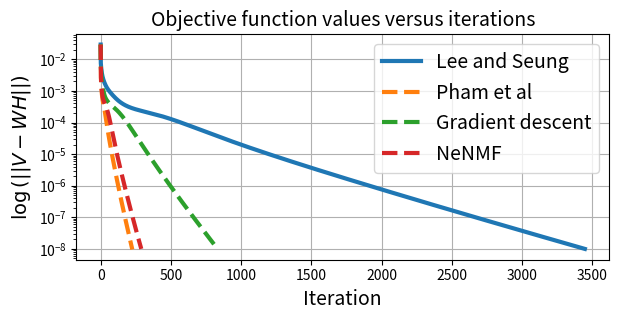

Here is the Python script that generated this plot:
#!/usr/bin/env python3
# -*- coding: utf-8 -*-
"""
Created on Tue Jun 22 14:55:58 2021

@author: pham
"""

import numpy as np
from numpy import linalg as la
from matplotlib import pyplot as plt
#from tempfile import TemporaryFile # save numpy arrays 
import time
#import tensorly as tl


#------------------------------------
# PMF algorithm version Lee and Seung

def NMF_Lee_Seung(V, W0, H0, NbIter, NbIter_inner, legacy=True, epsilon=1e-8, tol=1e-7):
    
    """
    The goal of this method is to factorize (approximately) the non-negative (entry-wise) matrix V by WH i.e
    V = WH + N where N represents to the noise --> It leads to find W,H in miminime (1/2) || V - WH ||^2 s.t. W, H >= 0
    References:  
        [1] Daniel D. Lee and H. Sebastian Seung.  Learning the parts of objects by non-negative matrix factorization.
        Nature, 1999
        [2]   Daniel D. Lee and H. Sebastian Seung. Algorithms for non-negative matrix factorization. In
        Advances in Neural Information Processing Systems. MIT Press, 2001
    
    Parameters
    ----------
    V : MxN array 
        observation matrix that is Vorig + B where B represents to the noise.
    W0 : MxR array
        matrix with all entries are non-negative.
    H0 : RxN array
        matrix with all entries are non-negative.
    NbIter : int
        the maximum number of iterations.
    NbIter_inner: int
        number of inner loops
    legacy: bool
        If True, implements the original update rule of Lee and Seung.
        If False, uses max( update, epsilon ) which ensures convergence with the BSUM framework and avoids zero-locking.
    epsilon: float
        if legacy is False, factors satisfy H > epsilon, W > epsilon instead of elementwise nonnegativity.
    tol: float
        stopping criterion, algorithm stops if error<tol.

    Returns
    -------
    error : darray
        vector that saves the error between Vorig with WH at each iteration.
    H : RxN array
        non-negative estimated matrix.
    W : MxR array
        non-negative esimated matrix.

    """
 
    
    W = W0.copy()
    H = H0.copy()
    error_norm = np.prod(V.shape)
    error = [la.norm(V- W@H)/error_norm]
     
    
    for k in range(NbIter):
        
        # FIXED W ESTIMATE H      
        WtW = W.T@W
        WtV = W.T@V
        for j in range(NbIter_inner): 
            if legacy:
                H = (H*WtV)/ (WtW@H)
            else:
                H = np.maximum((H*WtV)/ (WtW@H), epsilon)
        
        # FIXED H ESTIMATE W
        VHt = V@H.T
        HHt = H@H.T
        for j in range(NbIter_inner):
            if legacy:
                W = (W*VHt)/ (W@HHt)
            else: 
                W = np.maximum((W*VHt)/ (W@HHt), epsilon)

        # compute the error
        error.append(la.norm(V- W@H)/error_norm)
        # check if the err is small enough to stop 
        if (error[-1] < tol):
            #if not legacy:
            #   # Putting zeroes where we thresholded with epsilon
            #   W[W==epsilon]=0 
            #   H[H==epsilon]=0
            return error, W, H

    return error, W, H

#------------------------------------
#  NMF algorithm proposed version
 
def NMF_proposed_Frobenius(V , W0, H0, NbIter, NbIter_inner, tol=1e-7, epsilon=1e-8):
    
    """
    The goal of this method is to factorize (approximately) the non-negative (entry-wise) matrix V by WH i.e
    V = WH + N where N represents to the noise --> It leads to find W,H in miminime (1/2) || V - WH ||^2 s.t. W, H >= 0
    
    Parameters
    ----------
    V : MxN array 
        observation matrix that is Vorig + B where B represents to the noise.
    W0 : MxR array
        matrix with all entries are non-negative.
    H0 : RxN array
        matrix with all entries are non-negative.
    NbIter : int
        the maximum number of iterations.
    NbIter_inner: int
        number of inner loops
    tol: float
        stopping criterion, algorithm stops if error<tol.
    
    Returns
    -------
    err : darray
        vector that saves the error between Vorig with WH at each iteration.
    H : RxN array
        non-negative estimated matrix.
    W : MxR array
        non-negative estimated matrix.

    """
    
    W = W0.copy()
    H = H0.copy()
    gamma = 1.9
    error_norm = np.prod(V.shape)
    error = [la.norm(V-W.dot(H))/error_norm]
    for k in range(NbIter):
        
        # FIXED W ESTIMATE H
        A1 = W.T.dot(W)
        Hess1 = lambda X: A1.dot(X)
        B1 = W.T.dot(V)
        for ih in range(NbIter_inner):
            aux_H = auxiliary(Hess1, B1, H)   
            H =  np.maximum(H + gamma*aux_H*(B1 - Hess1(H)), epsilon)
            # ii = np.all((H>=0))
            # if ~ii:
            #     print('algo stop at '+str(k))
            #     return err, H, W
            
        # FIXED H ESTIMATE W
        A2 = H.dot(H.T)
        Hess2 = lambda X: X.dot(A2)
        B2 = V.dot(H.T)
        for iw in range(NbIter_inner):
            aux_W =  auxiliary(Hess2, B2, W) 
            W = np.maximum(W + gamma*aux_W*(B2 - Hess2(W)), epsilon)
               
        error.append(la.norm(V- W.dot(H))/error_norm)
        # Check if the error is smalle enough to stop the algorithm 
        if (error[-1] <tol):            
            print('algo stop at iteration =  '+str(k))
            return error, W, H
            
        
    return error, W, H 

###------ define the SPD matrix that satisfies the auxiliary function

def auxiliary(Hess, B, X):
    """
    Define the SPD matrix A that satisfies the majoration condition for psi that has Hess operator of hessian 
    Denote B = Hess(X) when B_ij = 0  we can choose A_ij = 0 and X_ij = 0
    We can suppose that B_ij ~= 0 for all ij
    To define the auxiliary matrix we need to 
    find X* that minimizes || B/X ||_1 such that X>=0 and || X|| = 1
    The solution of this optimization problem is X* = sqrt(B)/ ||sqrt(B)|| 
    Therefore the majorant matrix A = Hess(sqrt(B))/||sqrt(B)||

    Parameters
    ----------
    Hess : operator from R^N --> R^{NxN} 
        to define the hessian matrix of the cost function 
        
    B : NxM array
        non-negative matrix.
   X : NxM array 
       non-negative matrx.
     
    Returns
    -------
    A : NxM array  
        non-negative matrix that minimize || B/X ||_1 s.t. || X|| = 1
    """
    
     # find the zero entries of B
    ind = np.where(B==0)
    sqrtB = np.sqrt(B)
    
    A = sqrtB/Hess(sqrtB)
    A[ind] = 0 
    return A
    
    
    
 


################## Gradient descent method

def Grad_descent(V , W0, H0, NbIter, NbIter_inner, tol=1e-7, epsilon=1e-8):
    
    """"
    The goal of this method is to factorize (approximately) the non-negative (entry-wise) matrix V by WH i.e
    V = WH + N where N represents to the noise --> It leads to find W,H in miminime (1/2) || V - WH ||^2 s.t. W, H >= 0
    
    Parameters
    ----------
    V : MxN array 
        observation matrix that is Vorig + B where B represents to the noise.
    W0 : MxR array
        matrix with all entries are non-negative.
    H0 : RxN array
        matrix with all entries are non-negative.
    NbIter : int
        the maximum number of iterations.
    NbIter_inner: int
        number of inner loops
    tol: float
        stopping criterion, algorithm stops if error<tol.
    
    Returns
    -------
    err : darray
        vector that saves the error between Vorig with WH at each iteration.
    H : RxN array
        non-negative estimated matrix.G
    W : MxR array
        non-negative esimated matrix.

    """
    
    
    
    W = W0.copy()
    H = H0.copy()
    error_norm = np.prod(V.shape)
    error = [la.norm(V- W.dot(H))/error_norm]
     
    #inner_iter_total = 0 
    
    for k in range(NbIter):
        # FIXED W ESTIMATE H
        Aw = W.T.dot(W)      
        normAw = la.norm(Aw,2)
        WtV = W.T.dot(V)
        for ih in range(NbIter_inner):          
            H =  np.maximum(H + (1.9/normAw)*(WtV - Aw.dot(H)),epsilon)
        #inner_iter_total +=NbIter_inner
          
        # FIXED H ESTIMATE W
        Ah = H.dot(H.T)
        normAh = la.norm(Ah,2)
        VHt = V.dot(H.T)
        for iw in range(NbIter_inner):       
            W = np.maximum(W + (1.9/normAh)*(VHt - W.dot(Ah)),epsilon)
        #inner_iter_total +=NbIter_inner
        
        # compute the error 
        error.append(la.norm(V- W.dot(H))/error_norm)
        
        # Check if the error is small enough to stop the algorithm 
        if (error[-1] <tol):
        
            return error, W, H#, (k+inner_iter_total)
            
        
    return error, W, H #, (k+inner_iter_total)




#####-------------------------------------------------------------
# NeNMF
# from https://www.academia.edu/7815546/NeNMF_An_Optimal_Gradient_Method_for_Nonnegative_Matrix_Factorization
#-------------------------------------------------------------
# created: # 2021 oct. 11
#-------------------------------------------------------------

 

def OGM_H(V,W,H, Aw, L, nb_inner, epsilon):
        # V≈WH, W≥O, H≥0
        # updates H        
        
        Y = H.copy()
        alpha     = 1
        #Aw = W.T.dot(W)
        #L = la.norm(Aw,2)
        WtV = W.T.dot(V)
         
        for ih in range(nb_inner):
            H_ = H.copy()
            alpha_ = alpha 
            H = np.maximum(Y+L*(WtV - Aw.dot(Y)),epsilon) # projection entrywise on R+ of gradient step
            alpha = (1+np.sqrt(4*alpha**2+1))/2  # Nesterov momentum parameter           
            Y = H + ((alpha-1)/alpha_)*(H-H_)
            
        
        return H

def OGM_W(V,W,H, Ah, L, nb_inner,epsilon):
        # V≈WH, W≥O, H≥0
        # updates W
        # eps: threshold for stopping criterion
        
        #Ah = H.dot(H.T)
        #L = la.norm(Ah,2)
        VHt = V.dot(H.T)
        alpha = 1
        Y = W.copy()
        for iw in range(nb_inner):
            W_ = W.copy()
            alpha_ = alpha 
            W = np.maximum(Y + L*(VHt - Y.dot(Ah)),epsilon)
            alpha = (1+np.sqrt(4*alpha**2+1))/2  # Nesterov momentum parameter           
            Y = W + ((alpha-1)/alpha_)*(W-W_)
        return W
            
        
         
def NeNMF(V, W0, H0, tol=1e-7, nb_inner=10, itermax=10000, epsilon=1e-8):
    W = W0.copy()
    H = H0.copy()
    error_norm = np.prod(V.shape)
    error = [la.norm(V- W.dot(H))/error_norm]
    #inner_iter_total = 0
    #test   = 1 # 
    #while (test> tol): 
    iter = 0
    while (error[-1]> tol) and (iter<itermax): 

        Aw = W.T.dot(W)
        Lw = 1/la.norm(Aw,2)
        H     = OGM_H(V, W, H, Aw, Lw, nb_inner,epsilon)
        
        Ah = H.dot(H.T)
        Lh = 1/la.norm(Ah,2)
        W     = OGM_W(V, W, H, Ah, Lh, nb_inner,epsilon)
        #inner_iter_total = inner_iter_total+20
        #WH = W.dot(H)
        #dH,dW = -W.T.dot(V-WH) , (V - WH).dot(H.T)
        #test  = la.norm(dH*(H>0) + np.minimum(dH,0)*(H==0), 2) +la.norm(dW*(W>0) + np.minimum(dW,0)*(W==0), 2) # eq. 21 p.2885 -> A RETRAVAILLER
        error.append(la.norm(V- W@H)/error_norm)
        iter+=1
        
    
    return error, W, H#, inner_iter_total


def NeNMF_optimMajo(V, W0, H0, tol=1e-7, nb_inner=10, itermax = 10000, epsilon=1e-8):
    W = W0.copy()
    H = H0.copy()
    error_norm = np.prod(V.shape)
    error = [la.norm(V- W.dot(H))/error_norm]
    #inner_iter_total = 0
    #test   = 1 # 
    #while (test> tol): 
    iter = 0
    while error[-1]>tol and iter < itermax:
        
        #----fixed w estimate H
        
        A1 = W.T.dot(W)
        sqrtB1 =np.sqrt(W.T.dot(V))
        # find the zero entries of B
        # Independent of X, computation time could be saved
    
        Lw = sqrtB1/(A1.dot(sqrtB1)+1e-10)
        
        #Lw = 1/la.norm(Aw,2)
        H     = OGM_H(V, W, H, A1, Lw, nb_inner,epsilon)
        
        # fixed h estimate w
        
        A2 = H.dot(H.T)
        sqrtB2 = np.sqrt(V.dot(H.T))
        # Independent of X, computation time could be saved
              
        Lh = sqrtB2/(sqrtB2.dot(A2)+1e-10)        
        W = OGM_W(V, W, H, A2, Lh, nb_inner, epsilon)
        #inner_iter_total = inner_iter_total+20
        #WH = W.dot(H)
        #dH,dW = -W.T.dot(V-WH) , (V - WH).dot(H.T)
        #test  = la.norm(dH*(H>0) + np.minimum(dH,0)*(H==0), 2) +la.norm(dW*(W>0) + np.minimum(dW,0)*(W==0), 2) # eq. 
        # 21 p.2885 -> A RETRAVAILLER
        #error.append(la.norm(V- WH)/error_norm)
        error.append(la.norm(V- W@H)/error_norm)
        iter += 1
    
    return error, W, H#, inner_iter_total




###################################################################
# TEST ALGORITHMS



if __name__ == '__main__':
    
    plt.close('all')
    # Fixe the matrix sizes
    
    rV = 70
    cV = 60
    cW = 30
    
    # Max number of iterations
    NbIter = 10000
    
    # Number of bruits 
    NbSeed = 1 
    
    
    # Fixed the signal 
    np.random.seed(NbSeed)
    Worig = np.random.rand(rV, cW) #sparse.random(rV, cW, density=0.25).toarray()  #
    
    np.random.seed(NbSeed + 1)
    Horig = np.random.rand(cW, cV)  
    
    # indw0 = np.random.randint(0,cW,int(cW/2))
    # indh0 = np.setdiff1d(range(cW),indw0)
    # Worig[0,indw0] = 0
    # Horig[indh0, 0] = 0
    
    Vorig = Worig.dot(Horig)
    
    #print('Vorig[0,0] = '+str(Vorig[0,0]))

     
    
    # Initialization for H0 as a random matrix
    Hini = np.random.rand(cW, cV)
    Wini = np.random.rand(rV, cW) #sparse.random(rV, cW, density=0.25).toarray() 
    
    
    
    
    
    
    # Wtl = tl.tensor(Worig)
    # true_res = T.tensor(np.random.rand(10, 1))
    # b = T.dot(a, true_res)
    # atb = T.dot(T.transpose(a), b)
    # ata = T.dot(T.transpose(a), a)
    # x_hals = hals_nnls(atb, ata)[0]
    # assert_array_almost_equal(true_res, x_hals, decimal=2)
    
    
    
    
    
    # noise variance
    sigma = 0#.0001
    
    if sigma == 0:
        NbSeed = 1 # if without noise nb of noise = 0
    
    

    
    Error0 = np.zeros(NbSeed)
    Error1 = np.zeros(NbSeed)
    Error2 = np.zeros(NbSeed)     
    Error3 = np.zeros(NbSeed)
    
    NbIterStop0 = np.zeros(NbSeed)
    NbIterStop1 = np.zeros(NbSeed)
    NbIterStop2 = np.zeros(NbSeed)
    NbIterStop3 = np.zeros(NbSeed)
    
     
 
    

    for  s in range(NbSeed): #[NbSeed-1]:#
          
        
        # adding noise to the observed data
        np.random.seed(s)
        N = sigma*np.random.rand(rV,cV)
        V = Vorig + N
        
        
        NbIter_inner= 20
        tol = 1e-8
        
        time_start0 = time.time()
        error0, W0, H0 = NMF_Lee_Seung(V,  Wini, Hini, NbIter, NbIter_inner,tol=tol)
        time0 = time.time() - time_start0
        Error0[s] = error0[-1] 
        NbIterStop0[s] = len(error0)
        
      
        
        time_start1 = time.time()
        error1, W1, H1  = NeNMF_optimMajo(V, Wini, Hini, tol=tol, itermax=NbIter, nb_inner=NbIter_inner)
        #error1, W1, H1 = NMF_proposed_Frobenius(V, Wini, Hini, NbIter, NbIter_inner, tol=tol)
        time1 = time.time() - time_start1
        Error1[s] = error1[-1] 
        NbIterStop1[s] = len(error1)
         
        
        
         
        time_start2 = time.time()
        error2, W2, H2  = Grad_descent(V , Wini, Hini, NbIter, NbIter_inner, tol=tol)
        time2 = time.time() - time_start1
        Error2[s] = error2[-1] 
        NbIterStop2[s] = len(error2)
        
        
        time_start3 = time.time()
        error3, W3, H3  = NeNMF(V, Wini, Hini, tol=tol, nb_inner=NbIter_inner, itermax=NbIter)
        time3 = time.time() - time_start3
        Error3[s] = error3[-1]
        NbIterStop3[s] = len(error3)
    
    
    fig = plt.figure(figsize=(6,3),tight_layout = {'pad': 0})
    
    plt.semilogy(error0, label = 'Lee and Seung', linewidth = 3)
    plt.semilogy(error1,'--', label = 'Pham et al', linewidth = 3)
    plt.semilogy(error2,'--', label = 'Gradient descent', linewidth = 3)   
    plt.semilogy(error3,'--', label = 'NeNMF', linewidth = 3)
    plt.title('Objective function values versus iterations', fontsize=14)# for different majorizing functions')
    plt.xlabel('Iteration', fontsize=14)
    plt.ylabel(r'$\log\left( || V - WH || \right)$', fontsize=14)
    plt.legend(fontsize = 14)
    plt.grid(True)
    
    
    
    print('Lee and Seung: Error = '+str(np.mean(Error0)) + '; NbIter = '  + str(np.mean(NbIterStop0)) + '; Elapsed time = '+str(time0)+ '\n')
    print('Pham et al: Error = '+str(np.mean(Error1)) + '; NbIter = '  + str(np.mean(NbIterStop1)) + '; Elapsed time = '+str(time1)+ '\n')
    print('Gradient descent: Error = '+str(np.mean(Error2)) + '; NbIter = '  + str(np.mean(NbIterStop2)) + '; Elapsed time = '+str(time2)+ '\n')
    print('NeNMF: Error = '+str(np.mean(Error3)) + '; NbIter = '  + str(np.mean(NbIterStop3)) + '; Elapsed time = '+str(time3)+ '\n')

    
    
    
    
    

    
    
    

 
   

     

